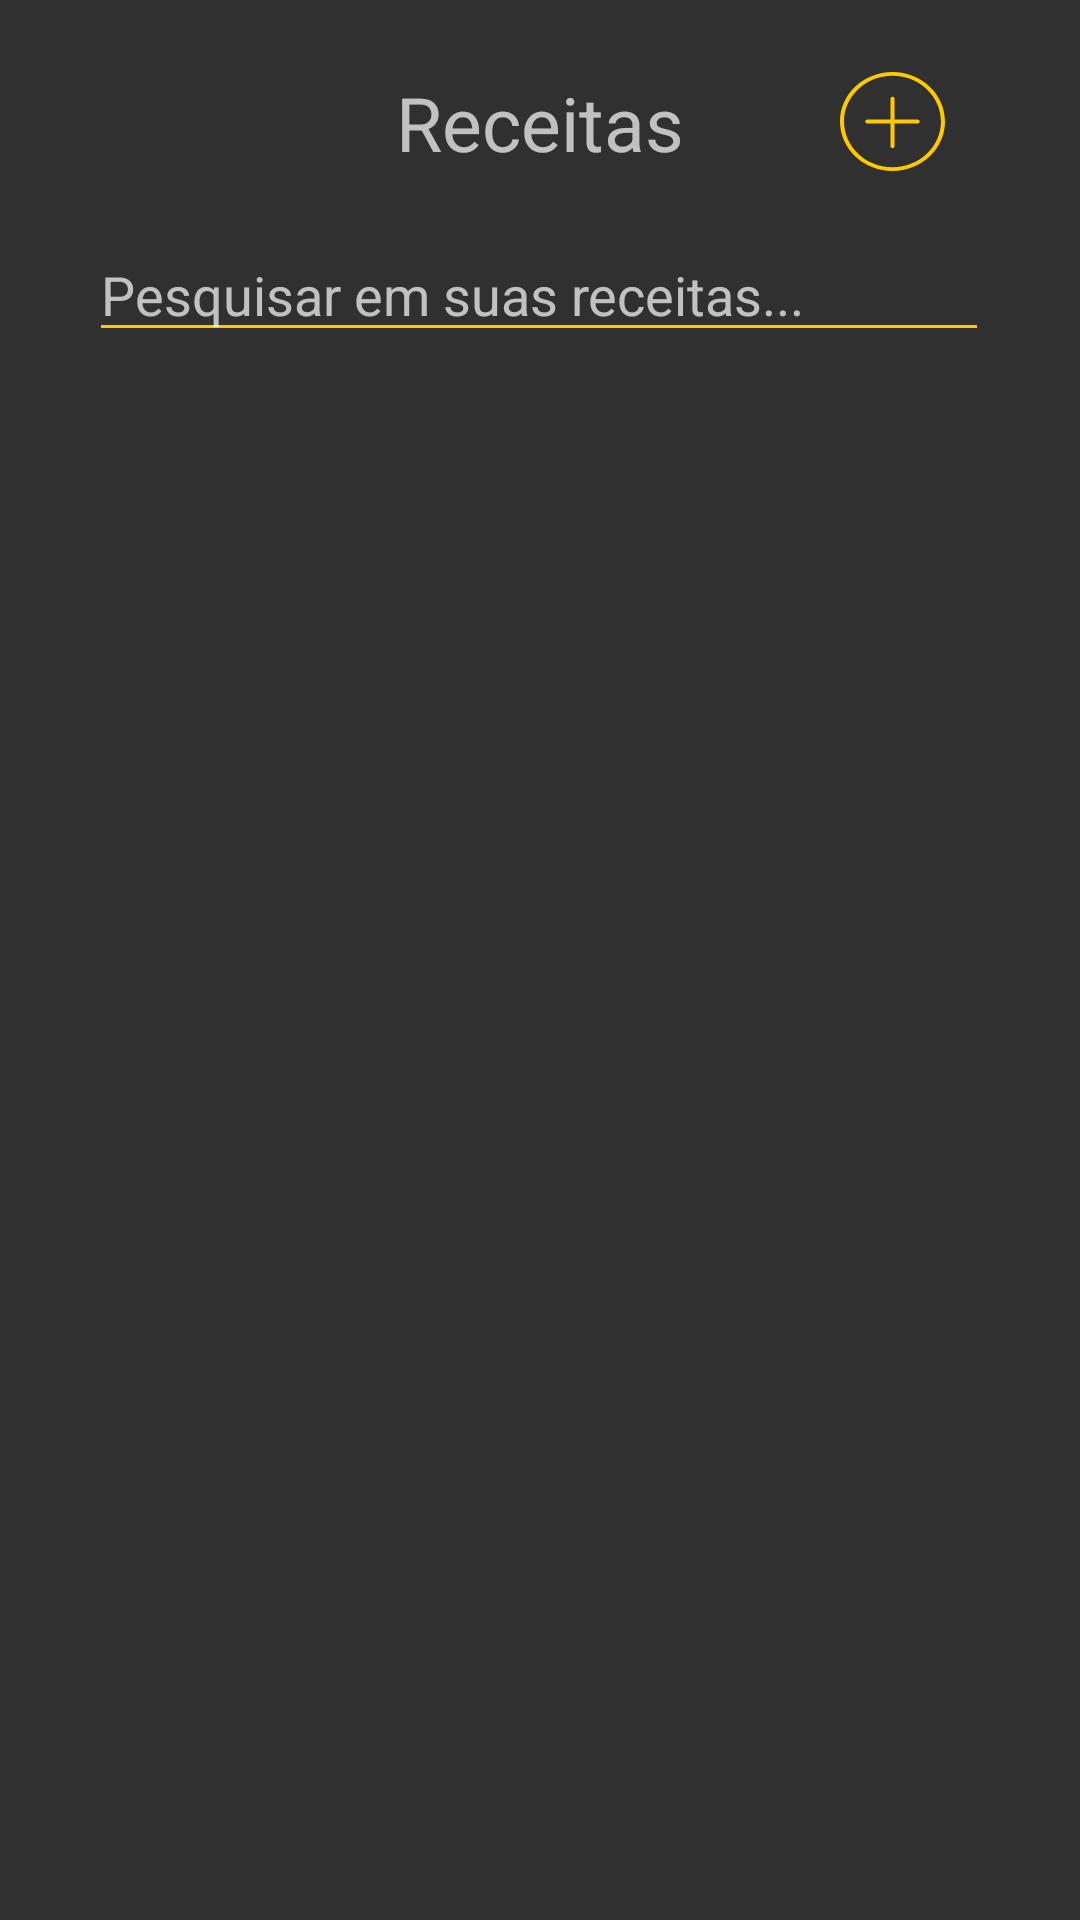

The Android layout XML behind this screen, and the referenced resources:
<!-- AndroidManifest.xml: application theme AppTheme -->
<!-- res/layout/fragment_receitas.xml -->
<?xml version="1.0" encoding="utf-8"?>
<ScrollView xmlns:android="http://schemas.android.com/apk/res/android"
    xmlns:app="http://schemas.android.com/apk/res-auto"
    xmlns:tools="http://schemas.android.com/tools"
    android:layout_width="match_parent"
    android:layout_height="match_parent">

<android.support.constraint.ConstraintLayout
    android:layout_width="match_parent"
    android:layout_height="wrap_content"
    android:orientation="vertical">

    <TextView
        android:id="@+id/textView4"
        android:layout_width="wrap_content"
        android:layout_height="0dp"
        android:layout_marginTop="24dp"
        android:text="Receitas"
        android:textSize="25sp"
        app:layout_constraintEnd_toEndOf="parent"
        app:layout_constraintStart_toStartOf="parent"
        app:layout_constraintTop_toTopOf="parent" />

    <ImageButton
        android:id="@+id/btn_recipes_add"
        android:layout_width="35dp"
        android:layout_height="33dp"
        android:layout_marginTop="24dp"
        android:layout_marginEnd="45dp"
        android:background="@drawable/ic_plus"
        app:layout_constraintEnd_toEndOf="parent"
        app:layout_constraintTop_toTopOf="parent" />

    <EditText
        android:id="@+id/search"
        android:layout_width="300dp"
        android:layout_height="wrap_content"
        android:layout_marginStart="8dp"
        android:layout_marginTop="8dp"
        android:layout_marginEnd="8dp"
        android:backgroundTint="@color/colorPrimary"
        android:ems="10"
        android:hint="Pesquisar em suas receitas..."
        android:inputType="textPersonName"
        android:maxLength="17"
        app:layout_constraintBottom_toTopOf="@+id/recycleview_recipes"
        app:layout_constraintEnd_toEndOf="parent"
        app:layout_constraintHorizontal_bias="0.494"
        app:layout_constraintStart_toStartOf="parent"
        app:layout_constraintTop_toBottomOf="@+id/textView4" />

    <android.support.v7.widget.RecyclerView
        android:id="@+id/recycleview_recipes"
        android:layout_width="322dp"
        android:layout_height="wrap_content"
        android:layout_marginTop="70dp"
        android:layout_marginBottom="60dp"
        android:orientation="vertical"
        app:layout_constraintBottom_toBottomOf="parent"
        app:layout_constraintEnd_toEndOf="parent"
        app:layout_constraintHorizontal_bias="0.494"
        app:layout_constraintStart_toStartOf="parent"
        app:layout_constraintTop_toBottomOf="@+id/textView4"
        tools:listitem="@layout/item_recipes"></android.support.v7.widget.RecyclerView>

    </android.support.constraint.ConstraintLayout>
</ScrollView>
<!-- res/layout/item_recipes.xml (included above) -->
<?xml version="1.0" encoding="utf-8"?>
<LinearLayout xmlns:android="http://schemas.android.com/apk/res/android"
    xmlns:app="http://schemas.android.com/apk/res-auto"
    android:id="@+id/item_layout"
    android:layout_width="match_parent"
    android:layout_height="wrap_content"
    android:layout_marginTop="5dp"
    android:layout_marginBottom="5dp"
    android:orientation="vertical">

    <android.support.constraint.ConstraintLayout
        android:id="@+id/recipe_card"
        android:layout_width="match_parent"
        android:layout_height="60dp"
        android:background="@color/colorPrimaryDark">

        <TextView
            android:id="@+id/recipe_name"
            android:layout_width="182dp"
            android:layout_height="55dp"
            android:gravity="center"
            android:textColor="@color/cardview_dark_background"
            android:textSize="20sp"
            app:layout_constraintBottom_toBottomOf="parent"
            app:layout_constraintEnd_toEndOf="parent"
            app:layout_constraintHorizontal_bias="0.02"
            app:layout_constraintStart_toStartOf="parent"
            app:layout_constraintTop_toTopOf="parent"
            app:layout_constraintVertical_bias="0.6" />

        <ImageButton
            android:id="@+id/btn_edit_recipes"
            android:layout_width="wrap_content"
            android:layout_height="wrap_content"
            android:layout_marginStart="40dp"
            android:background="@drawable/ic_edit"
            app:layout_constraintBottom_toBottomOf="parent"
            app:layout_constraintStart_toEndOf="@+id/recipe_name"
            app:layout_constraintTop_toTopOf="parent" />

        <ImageButton
            android:id="@+id/btn_delete_recipes"
            android:layout_width="wrap_content"
            android:layout_height="wrap_content"
            android:layout_marginStart="25dp"
            android:layout_marginEnd="10dp"
            android:background="@drawable/ic_delete"
            app:layout_constraintBottom_toBottomOf="parent"
            app:layout_constraintEnd_toEndOf="parent"
            app:layout_constraintHorizontal_bias="0.0"
            app:layout_constraintStart_toEndOf="@+id/btn_edit_recipes"
            app:layout_constraintTop_toTopOf="parent" />

    </android.support.constraint.ConstraintLayout>

</LinearLayout>
<!-- resources referenced by this layout -->
<resources>
  <color name="colorPrimary">#FFC900</color>
  <color name="colorPrimaryDark">#FFC900</color>
  <!-- drawable ic_plus (drawable) -->
  <vector android:height="24dp" android:viewportHeight="52"
      android:viewportWidth="52" android:width="24dp" xmlns:android="http://schemas.android.com/apk/res/android">
      <path android:fillColor="#FFC900" android:pathData="M26,0C11.664,0 0,11.663 0,26s11.664,26 26,26s26,-11.663 26,-26S40.336,0 26,0zM26,50C12.767,50 2,39.233 2,26S12.767,2 26,2s24,10.767 24,24S39.233,50 26,50z"/>
      <path android:fillColor="#FFC900" android:pathData="M38.5,25H27V14c0,-0.553 -0.448,-1 -1,-1s-1,0.447 -1,1v11H13.5c-0.552,0 -1,0.447 -1,1s0.448,1 1,1H25v12c0,0.553 0.448,1 1,1s1,-0.447 1,-1V27h11.5c0.552,0 1,-0.447 1,-1S39.052,25 38.5,25z"/>
  </vector>
  <style name="AppTheme" parent="Theme.AppCompat.NoActionBar">
          
          <item name="colorPrimary">@color/colorPrimary</item>
          <item name="colorPrimaryDark">@color/colorPrimaryDark</item>
          <item name="colorAccent">@color/colorAccent</item>
      </style>
  <color name="colorAccent">#FFF</color>
</resources>
